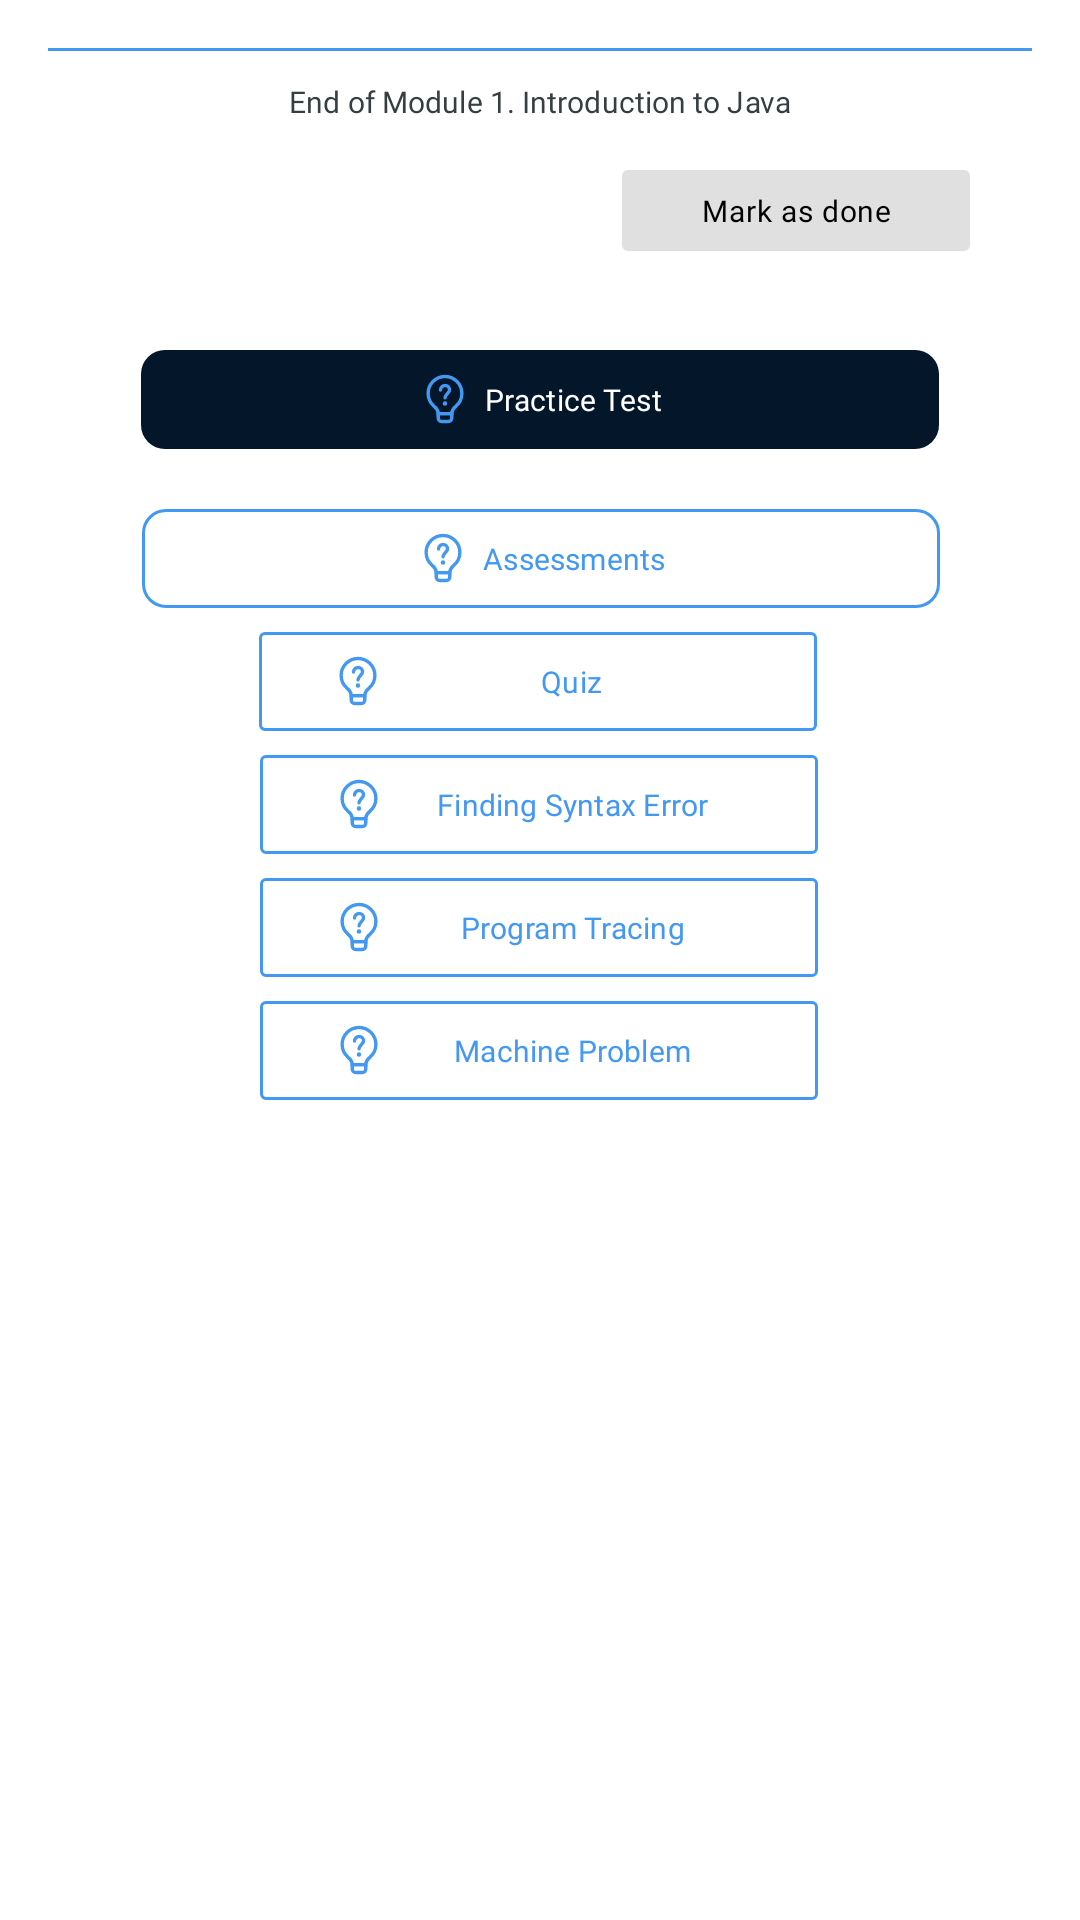

Produce the Android XML layout that renders to this screen, including the resource entries it uses.
<!-- AndroidManifest.xml: application theme Theme.Codex -->
<!-- res/layout/lesson_end.xml -->
<?xml version="1.0" encoding="utf-8"?>
<androidx.constraintlayout.widget.ConstraintLayout
    xmlns:android="http://schemas.android.com/apk/res/android"
    xmlns:app="http://schemas.android.com/apk/res-auto"
    xmlns:tools="http://schemas.android.com/tools"
    android:layout_width="match_parent"
    android:layout_height="match_parent"
    android:padding="16dp"
    android:background="@color/white">

    
    <View
        android:id="@+id/top_line"
        android:layout_width="343dp"
        android:layout_height="1dp"
        android:background="@color/secondary"
        app:layout_constraintEnd_toEndOf="parent"
        app:layout_constraintStart_toStartOf="parent"
        app:layout_constraintTop_toTopOf="parent" />

    
    <TextView
        android:id="@+id/module_text"
        style="@style/TextStyle.Helper"
        android:layout_width="wrap_content"
        android:layout_height="wrap_content"
        android:layout_marginTop="10dp"
        android:text="End of Module 1. Introduction to Java"
        android:textColor="@color/deEmphasized"
        app:layout_constraintEnd_toEndOf="parent"
        app:layout_constraintStart_toStartOf="parent"
        app:layout_constraintTop_toBottomOf="@+id/top_line" />

    <com.google.android.material.button.MaterialButton
        android:id="@+id/markDone"
        style="@style/TextStyle.Button"
        android:layout_width="116dp"
        android:clickable="true"
        android:focusable="true"
        android:layout_height="35dp"
        android:layout_marginTop="12dp"
        android:text="Mark as done"
        android:textAllCaps="false"
        android:textColor="@color/black"
        android:textSize="10sp"
        app:backgroundTint="#E0E0E0"
        app:cornerRadius="2dp"
        app:layout_constraintEnd_toEndOf="parent"
        app:layout_constraintHorizontal_bias="0.903"
        app:layout_constraintStart_toStartOf="parent"
        app:layout_constraintTop_toBottomOf="@+id/module_text" />

    <com.google.android.material.button.MaterialButton
        android:id="@+id/takeQuiz"
        style="@style/TextStyle.Small"
        android:layout_width="266dp"
        android:clickable="true"
        android:focusable="true"
        android:layout_height="41dp"
        android:layout_marginTop="72dp"
        android:text="Practice Test"
        android:textAllCaps="false"
        android:textColor="@color/white"
        android:textSize="10sp"
        app:backgroundTint="@color/primary"
        app:cornerRadius="8dp"

        app:icon="@drawable/take_quiz"
        app:iconGravity="textStart"
        app:iconPadding="4dp"
        app:iconTint="@color/secondary"

        app:layout_constraintEnd_toEndOf="parent"
        app:layout_constraintStart_toStartOf="parent"
        app:layout_constraintTop_toBottomOf="@+id/module_text" />

    <com.google.android.material.button.MaterialButton
        android:id="@+id/takeCodingExercises"
        style="@style/TextStyle.Small"
        android:layout_width="266dp"
        android:layout_height="41dp"
        android:layout_marginTop="12dp"
        android:clickable="true"
        android:focusable="true"
        android:text="Assessments"
        android:textAllCaps="false"
        android:textColor="@color/secondary"
        android:textSize="10sp"
        app:backgroundTint="@color/white"

        app:cornerRadius="8dp"
        app:icon="@drawable/take_quiz"
        app:iconGravity="textStart"
        app:iconPadding="4dp"
        app:iconTint="@color/secondary"
        app:layout_constraintEnd_toEndOf="parent"

        app:layout_constraintHorizontal_bias="0.504"
        app:layout_constraintStart_toStartOf="parent"
        app:layout_constraintTop_toBottomOf="@+id/takeQuiz"
        app:strokeColor="@color/secondary"
        app:strokeWidth="1dp" />

    <com.google.android.material.button.MaterialButton
        android:id="@+id/assessment_quiz"
        style="@style/TextStyle.Small"
        android:layout_width="186dp"
        android:layout_height="41dp"
        android:clickable="true"
        android:focusable="true"
        android:text="Quiz"
        android:textAllCaps="false"
        android:textColor="@color/secondary"
        android:textSize="10sp"
        app:backgroundTint="@color/white"

        app:cornerRadius="2dp"
        app:icon="@drawable/take_quiz"
        app:iconGravity="start"
        app:iconPadding="4dp"
        app:iconTint="@color/secondary"
        app:layout_constraintEnd_toEndOf="parent"

        app:layout_constraintHorizontal_bias="0.495"
        app:layout_constraintStart_toStartOf="parent"
        app:layout_constraintTop_toBottomOf="@+id/takeCodingExercises"
        app:strokeColor="@color/secondary"
        app:strokeWidth="1dp" />

    <com.google.android.material.button.MaterialButton
        android:id="@+id/assessment_syntaxError"
        style="@style/TextStyle.Small"
        android:layout_width="186dp"
        android:layout_height="41dp"
        android:clickable="true"
        android:focusable="true"
        android:text="Finding Syntax Error"
        android:textAllCaps="false"
        android:textColor="@color/secondary"
        android:textSize="10sp"
        app:backgroundTint="@color/white"

        app:cornerRadius="2dp"
        app:icon="@drawable/take_quiz"
        app:iconGravity="start"
        app:iconPadding="4dp"
        app:iconTint="@color/secondary"
        app:layout_constraintEnd_toEndOf="parent"

        app:layout_constraintHorizontal_bias="0.497"
        app:layout_constraintStart_toStartOf="parent"
        app:layout_constraintTop_toBottomOf="@+id/assessment_quiz"
        app:strokeColor="@color/secondary"
        app:strokeWidth="1dp" />

    <com.google.android.material.button.MaterialButton
        android:id="@+id/assessment_tracing"
        style="@style/TextStyle.Small"
        android:layout_width="186dp"
        android:layout_height="41dp"
        android:clickable="true"
        android:focusable="true"
        android:text="Program Tracing"
        android:textAllCaps="false"
        android:textColor="@color/secondary"
        android:textSize="10sp"
        app:backgroundTint="@color/white"

        app:cornerRadius="2dp"
        app:icon="@drawable/take_quiz"
        app:iconGravity="start"
        app:iconPadding="4dp"
        app:iconTint="@color/secondary"
        app:layout_constraintEnd_toEndOf="parent"

        app:layout_constraintHorizontal_bias="0.497"
        app:layout_constraintStart_toStartOf="parent"
        app:layout_constraintTop_toBottomOf="@+id/assessment_syntaxError"
        app:strokeColor="@color/secondary"
        app:strokeWidth="1dp" />

    <com.google.android.material.button.MaterialButton
        android:id="@+id/assessment_machine"
        style="@style/TextStyle.Small"
        android:layout_width="186dp"
        android:layout_height="41dp"
        android:clickable="true"
        android:focusable="true"
        android:text="Machine Problem"
        android:textAllCaps="false"
        android:textColor="@color/secondary"
        android:textSize="10sp"
        app:backgroundTint="@color/white"

        app:cornerRadius="2dp"
        app:icon="@drawable/take_quiz"
        app:iconGravity="start"
        app:iconPadding="4dp"
        app:iconTint="@color/secondary"
        app:layout_constraintEnd_toEndOf="parent"

        app:layout_constraintHorizontal_bias="0.497"
        app:layout_constraintStart_toStartOf="parent"
        app:layout_constraintTop_toBottomOf="@+id/assessment_tracing"
        app:strokeColor="@color/secondary"
        app:strokeWidth="1dp" />


</androidx.constraintlayout.widget.ConstraintLayout>
<!-- resources referenced by this layout -->
<resources>
  <color name="black">#FF000000</color>
  <color name="deEmphasized">#353E41</color>
  <color name="primary">#03162A</color>
  <color name="secondary">#4398F2</color>
  <color name="white">#FFFFFFFF</color>
  <!-- drawable take_quiz (drawable) -->
  <vector xmlns:android="http://schemas.android.com/apk/res/android"
      android:width="24dp"
      android:height="24dp"
      android:viewportWidth="24"
      android:viewportHeight="24">
    <path
        android:pathData="M12,2C7.858,2 4.5,5.358 4.5,9.5C4.5,11.816 5.55,13.887 7.199,15.262C8.19,16.089 9,17.21 9,18.5H15C15,17.21 15.81,16.089 16.801,15.262C18.45,13.887 19.5,11.816 19.5,9.5C19.5,5.358 16.142,2 12,2Z"
        android:strokeWidth="1.5"
        android:fillColor="#00000000"
        android:strokeColor="#4398F2"/>
    <path
        android:pathData="M15,18.5H9V20.5C9,21.328 9.672,22 10.5,22H13.5C14.328,22 15,21.328 15,20.5V18.5Z"
        android:strokeLineJoin="round"
        android:strokeWidth="1.5"
        android:fillColor="#00000000"
        android:strokeColor="#4398F2"/>
    <path
        android:pathData="M10,8C10,6.987 10.895,6 12,6C13.105,6 14,6.821 14,7.833C14,8.198 13.884,8.538 13.683,8.824C13.085,9.676 12,10.488 12,11.5"
        android:strokeWidth="1.5"
        android:fillColor="#00000000"
        android:strokeColor="#4398F2"
        android:strokeLineCap="round"/>
    <path
        android:pathData="M11.992,14H12.001"
        android:strokeLineJoin="round"
        android:strokeWidth="2"
        android:fillColor="#00000000"
        android:strokeColor="#4398F2"
        android:strokeLineCap="round"/>
  </vector>
  <style name="TextStyle.Button">
          <item name="android:fontFamily">@font/roboto_bold</item>
          <item name="android:textSize">14sp</item>
          <item name="android:letterSpacing">0.03</item>
          <item name="android:textAllCaps">true</item>
      </style>
  <style name="TextStyle.Helper">
          <item name="android:fontFamily">@font/roboto</item>
          <item name="android:textSize">10sp</item>
          <item name="android:letterSpacing">0.004</item>
          <item name="android:lineSpacingExtra">3dp</item>
          <item name="android:textColor">?attr/colorOnSurfaceVariant</item>
      </style>
  <style name="TextStyle.Small">
          <item name="android:fontFamily">@font/roboto_medium</item>
          <item name="android:textSize">14sp</item>
      </style>
  <style name="Theme.Codex" parent="Base.Theme.Codex" />
  <style name="Base.Theme.Codex" parent="Theme.Material3.DayNight.NoActionBar">
          
          
      </style>
</resources>
